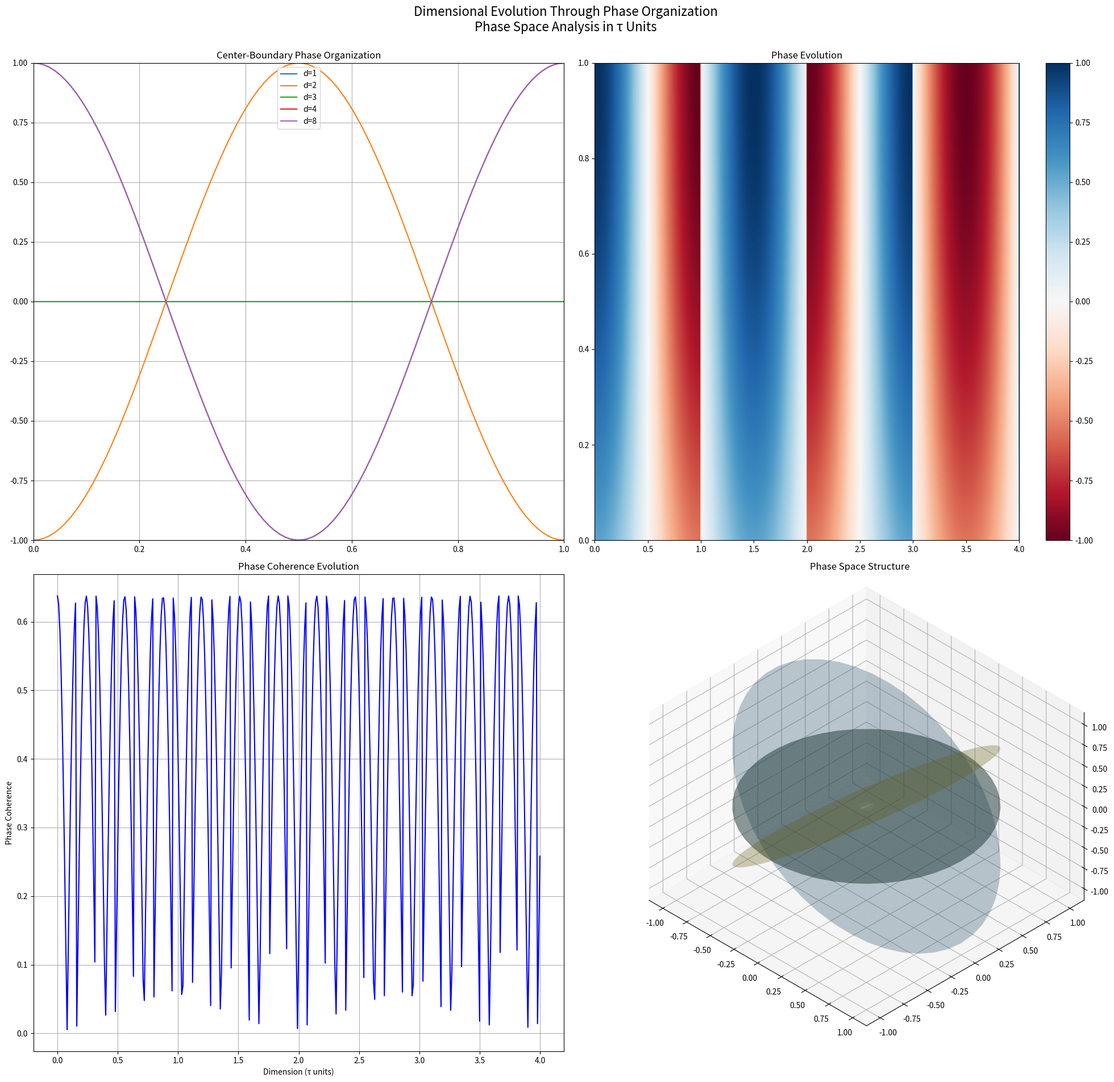

The script that saved this image:
import numpy as np
import matplotlib.pyplot as plt
from mpl_toolkits.mplot3d import Axes3D
from datetime import datetime
from scipy.integrate import trapezoid

class PhaseSpaceAnalyzer:
    """Analyzer for dimensional evolution through phase organization."""

    def __init__(self, n_points=401):
        self.tau = 2 * np.pi
        self.n_points = n_points
        self.dims = np.linspace(0, 4*self.tau, n_points)
        self.phases = np.linspace(0, self.tau, n_points)
        self.D, self.P = np.meshgrid(self.dims, self.phases)

    def dimension_phase(self, d):
        """Compute phase angle for dimension d."""
        # Base phase rotation
        base = d * self.tau/2
        # Integer phase accumulation
        accum = np.floor(d) * np.pi/2
        return (base + accum) % self.tau

    def center_component(self, d, phi):
        """Compute center wave component."""
        phase = self.dimension_phase(d)
        return np.cos(phi + phase)

    def boundary_component(self, d, phi):
        """Compute boundary wave component."""
        phase = self.dimension_phase(d)
        return np.cos(phi - phase)

    def wave_interference(self, d, phi):
        """Compute wave interference pattern."""
        return (self.center_component(d, phi) +
                self.boundary_component(d, phi))/2

    def phase_coherence(self, d):
        """Compute phase coherence."""
        phases = np.linspace(0, self.tau, self.n_points)
        waves = np.array([self.wave_interference(d, phi) for phi in phases])
        return np.mean(np.abs(waves))

    def create_visualization(self):
        """Generate comprehensive phase space visualization."""
        fig = plt.figure(figsize=(20, 20))

        # Plot A: Center-Boundary Phase Organization
        ax1 = fig.add_subplot(221)

        # Sample dimensions for visualization
        sample_dims = [1, 2, 3, 4, 8]
        for d in sample_dims:
            phases = np.linspace(0, self.tau, 100)
            wave = [self.wave_interference(d, phi) for phi in phases]
            ax1.plot(phases/self.tau, wave, label=f'd={d}')

        ax1.set_xlim(0, 1)
        ax1.set_ylim(-1, 1)
        ax1.set_title('Center-Boundary Phase Organization')
        ax1.legend()
        ax1.grid(True)

        # Plot B: Phase Evolution
        ax2 = fig.add_subplot(222)

        interference = np.array([[self.wave_interference(d, phi)
                                for d in self.dims/self.tau]
                               for phi in self.phases/self.tau])

        im = ax2.imshow(interference, aspect='auto',
                       extent=[0, 4, 0, 1],
                       cmap='RdBu', vmin=-1, vmax=1)
        ax2.set_title('Phase Evolution')
        plt.colorbar(im, ax=ax2)

        # Plot C: Threading Potential
        ax3 = fig.add_subplot(223)

        coherence = np.array([self.phase_coherence(d) for d in self.dims])
        dim_scale = self.dims/self.tau

        ax3.plot(dim_scale, coherence, 'b-')
        ax3.set_xlabel('Dimension (τ units)')
        ax3.set_ylabel('Phase Coherence')
        ax3.set_title('Phase Coherence Evolution')
        ax3.grid(True)

        # Plot D: Phase Space Structure
        ax4 = fig.add_subplot(224, projection='3d', proj_type='ortho')

        # Create phase space coordinates
        theta = np.linspace(0, self.tau, 50)
        r = np.linspace(0, 1, 20)
        T, R = np.meshgrid(theta, r)

        # Sample a few dimensions for structure
        dims = [1, 2, 3, 4]
        colors = plt.cm.viridis(np.linspace(0, 1, len(dims)))

        for d, color in zip(dims, colors):
            Z = np.array([[self.wave_interference(d, phi) * r
                          for phi in theta] for r in r])
            X = R * np.cos(T)
            Y = R * np.sin(T)
            ax4.plot_surface(X, Y, Z, color=color, alpha=0.3)

        ax4.view_init(elev=35.264, azim=-45)
        ax4.set_title('Phase Space Structure')

        # Global title
        fig.suptitle(
            'Dimensional Evolution Through Phase Organization\n' +
            'Phase Space Analysis in τ Units',
            fontsize=16, y=0.95
        )

        plt.tight_layout(rect=[0, 0, 1, 0.95])

        # Save visualization
        now = datetime.now().strftime('%Y_%m_%d-%I_%M_%S_%p')
        name = f'phase-space-v3-{now}.png'
        plt.savefig(name, dpi=300, bbox_inches='tight')
        plt.close()

        return name

    def analyze_dimension(self, d):
        """Detailed analysis of a specific dimension."""
        phases = np.linspace(0, self.tau, self.n_points)
        waves = np.array([self.wave_interference(d, phi) for phi in phases])

        coherence = np.mean(np.abs(waves))
        max_amplitude = np.max(np.abs(waves))
        phase_variance = np.var(waves)

        return {
            'coherence': coherence,
            'amplitude': max_amplitude,
            'phase_variance': phase_variance,
            'base_phase': self.dimension_phase(d)/self.tau
        }

if __name__ == '__main__':
    analyzer = PhaseSpaceAnalyzer()
    output_file = analyzer.create_visualization()
    print(f"Generated visualization: {output_file}")

    print("\nAnalysis at special dimensions:")
    special_dims = [1, np.e, np.pi, 2*np.pi, 4, 8]

    for d in special_dims:
        analysis = analyzer.analyze_dimension(d)
        print(f"\nDimension {d:.3f}:")
        print(f"  Coherence: {analysis['coherence']:.6f}")
        print(f"  Amplitude: {analysis['amplitude']:.6f}")
        print(f"  Phase Variance: {analysis['phase_variance']:.6f}")
        print(f"  Base Phase: {analysis['base_phase']:.6f}τ")
